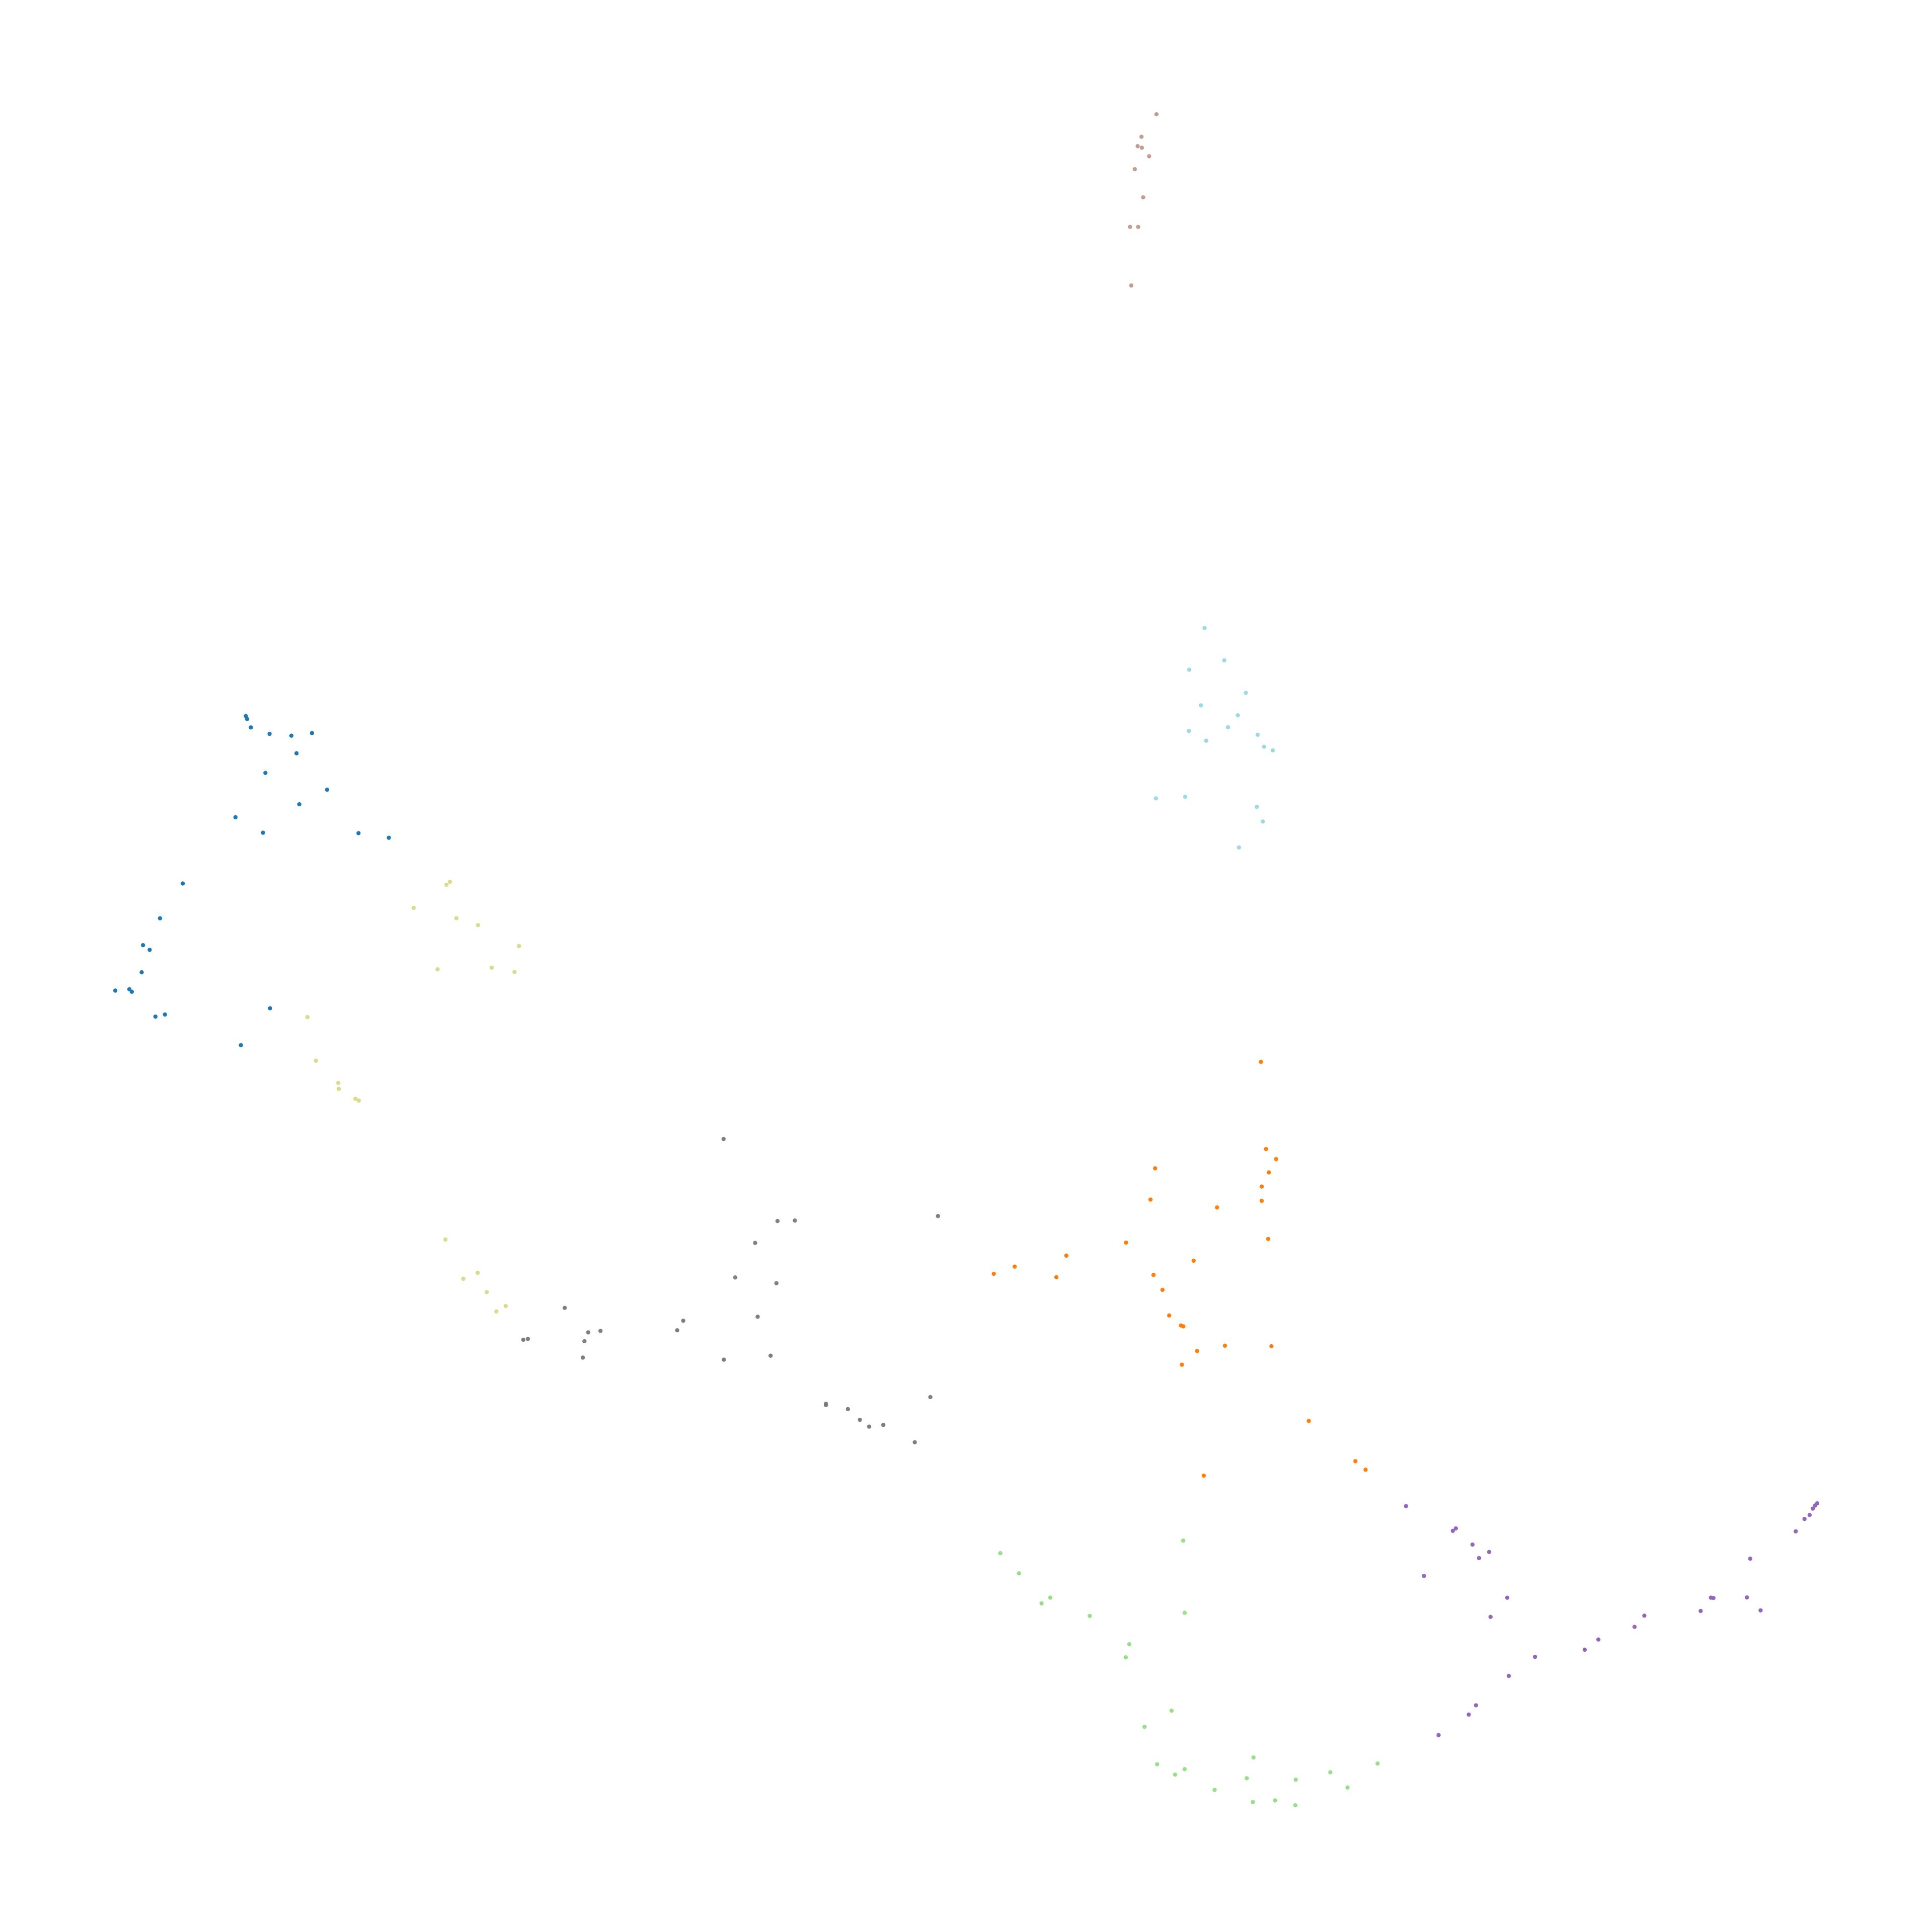

Values plotted in this chart, from the file beside it:
node_id, cluster, color_hex
16391290, 5, #7f7f7f
25062044, 5, #7f7f7f
71986559, 2, #98df8a
71986601, 2, #98df8a
72118803, 5, #7f7f7f
72260686, 5, #7f7f7f
72260718, 6, #dbdb8d
72603103, 2, #98df8a
72603136, 2, #98df8a
72603226, 5, #7f7f7f
72791880, 0, #1f77b4
122379266, 4, #c49c94
122379268, 4, #c49c94
122379320, 0, #1f77b4
122379339, 2, #98df8a
122379358, 3, #9467bd
122379360, 3, #9467bd
122379363, 3, #9467bd
122439386, 4, #c49c94
122447739, 1, #ff7f0e
122447771, 1, #ff7f0e
122565180, 3, #9467bd
122647411, 5, #7f7f7f
122647414, 5, #7f7f7f
122647421, 6, #dbdb8d
122647424, 6, #dbdb8d
122647426, 6, #dbdb8d
122648148, 2, #98df8a
122648151, 2, #98df8a
122648153, 2, #98df8a
122741739, 5, #7f7f7f
122741742, 5, #7f7f7f
122741744, 6, #dbdb8d
122797950, 0, #1f77b4
122819597, 5, #7f7f7f
122819599, 5, #7f7f7f
122837018, 4, #c49c94
122837020, 4, #c49c94
122837023, 4, #c49c94
122879934, 5, #7f7f7f
122879936, 5, #7f7f7f
122879947, 0, #1f77b4
122879963, 0, #1f77b4
122886985, 5, #7f7f7f
122886999, 6, #dbdb8d
122887001, 6, #dbdb8d
122887003, 0, #1f77b4
122887006, 0, #1f77b4
122907219, 3, #9467bd
122935557, 5, #7f7f7f
122935560, 5, #7f7f7f
122974141, 1, #ff7f0e
122974142, 1, #ff7f0e
122974149, 6, #dbdb8d
122989501, 2, #98df8a
122989503, 2, #98df8a
123016304, 2, #98df8a
123016307, 2, #98df8a
123016309, 2, #98df8a
123016316, 6, #dbdb8d
... 124 more rows
